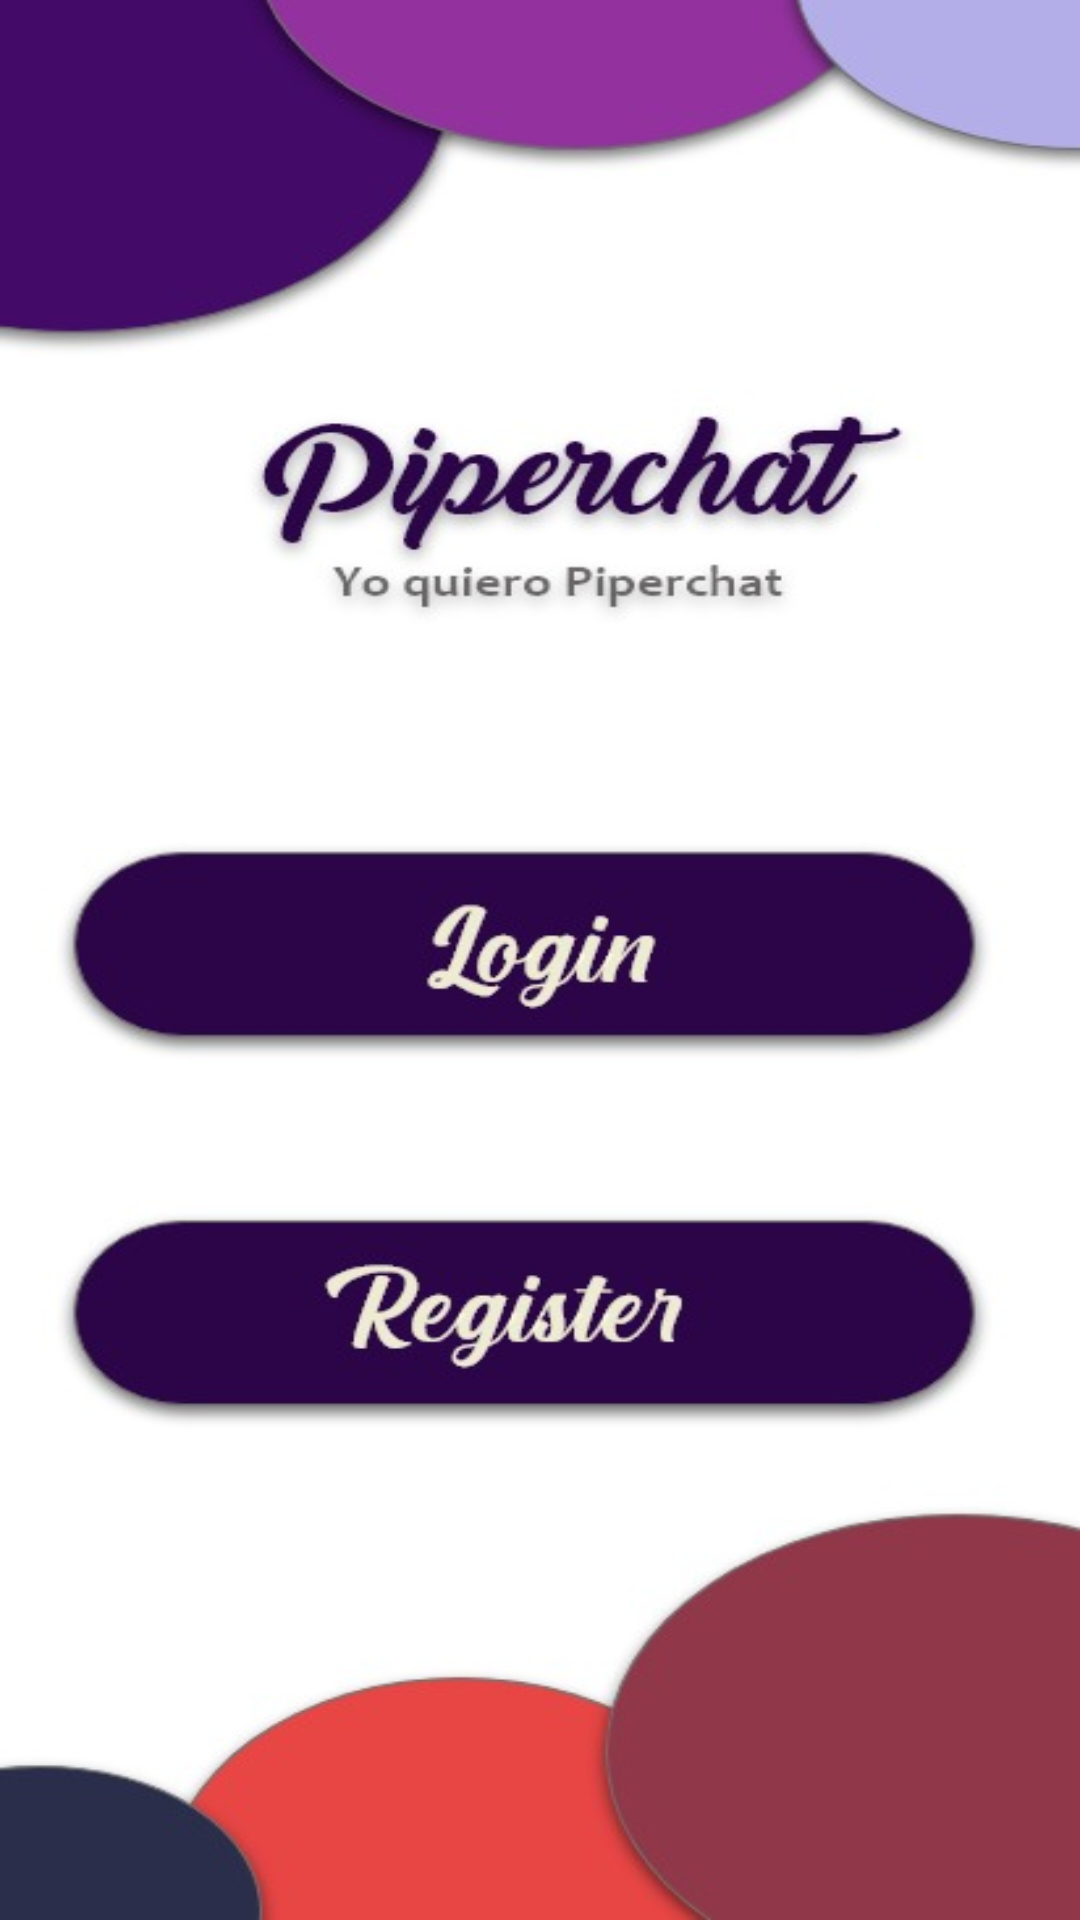

The Android layout XML behind this screen, and the referenced resources:
<!-- AndroidManifest.xml: application theme Theme.PiperChat -->
<!-- res/layout/activity_start.xml -->
<?xml version="1.0" encoding="utf-8"?>
<RelativeLayout xmlns:android="http://schemas.android.com/apk/res/android"
    xmlns:app="http://schemas.android.com/apk/res-auto"
    xmlns:tools="http://schemas.android.com/tools"
    android:layout_width="match_parent"
    android:layout_height="match_parent"
    android:background="@drawable/whatsapp_image_2021_04_29_at_16_07_59"
    tools:context=".StartActivity">

    <Button
        android:id="@+id/log"
        android:layout_width="290dp"
        android:layout_height="60dp"
        android:layout_centerHorizontal="true"
        android:layout_centerVertical="true"
        android:layout_marginTop="363dp"
        android:background="#00FFFFFF" />

    <Button
        android:id="@+id/reg"
        android:layout_width="290dp"
        android:layout_height="130dp"
        android:layout_centerHorizontal="true"
        android:layout_below="@id/log"
        android:layout_marginTop="45dp"
        android:background="#00FFFFFF"/>

</RelativeLayout>
<!-- resources referenced by this layout -->
<resources>
  <!-- drawable whatsapp_image_2021_04_29_at_16_07_59: jpeg bitmap (drawable, 34103 bytes) -->
  <style name="Theme.PiperChat" parent="Theme.AppCompat.DayNight.NoActionBar">
          
          <item name="colorPrimary">@color/purple_500</item>
          <item name="colorPrimaryVariant">@color/sb</item>
          <item name="colorOnPrimary">@color/white</item>
          
          <item name="colorSecondary">@color/teal_200</item>
          <item name="colorSecondaryVariant">@color/teal_700</item>
          <item name="colorOnSecondary">@color/black</item>
          
          <item name="android:statusBarColor" tools:targetApi="l">?attr/colorPrimaryVariant</item>
          
      </style>
  <color name="purple_500">#5B9E18</color>
  <color name="sb">#2B0548</color>
  <color name="white">#FFFFFFFF</color>
  <color name="teal_200">#24A850</color>
  <color name="teal_700">#35AE57</color>
  <color name="black">#3CDD36</color>
</resources>
